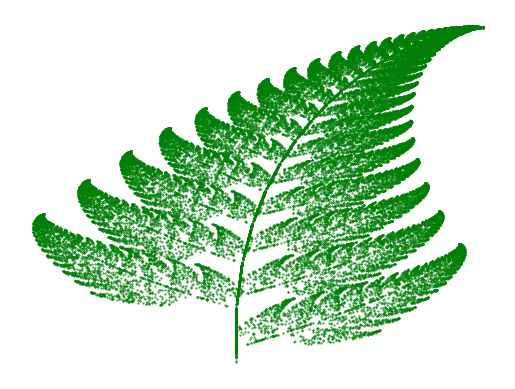

Source code (Python):
import matplotlib.pyplot as plt
from random import randint
import random

class Barnsley:
  def __transform(self,x,y):
    r = randint(1, 100)
    if r == 1:
      return (0), (0.16*y)
    if r>= 9 and r<= 15:
      return (0.2*x - 0.26*y), (0.23*x + 0.22*y + 1.6)
    if r>= 2 and r<= 8:
      return (-0.15*x + 0.28*y), (0.26*x + 0.24*y + 0.44)
    if r>= 16 and r<= 100:
      return (0.85*x + 0.04*y), (-0.04*x + 0.85*y + 1.6)

  def __show(self):
    plt.scatter(self.__x, self.__y, s = 0.2, edgecolor ='green')
    plt.axis('off')
    plt.savefig('fern.png')
    plt.show()

  def __call__(self, iterations):
    self.__x = [0]
    self.__y = [0]
    for i in range(iterations):
      x2, y2 = self.__transform(self.__x[-1], self.__y[-1])
      self.__x.append(x2)
      self.__y.append(y2)
    self.__show()

fern = Barnsley()
fern(50000)


